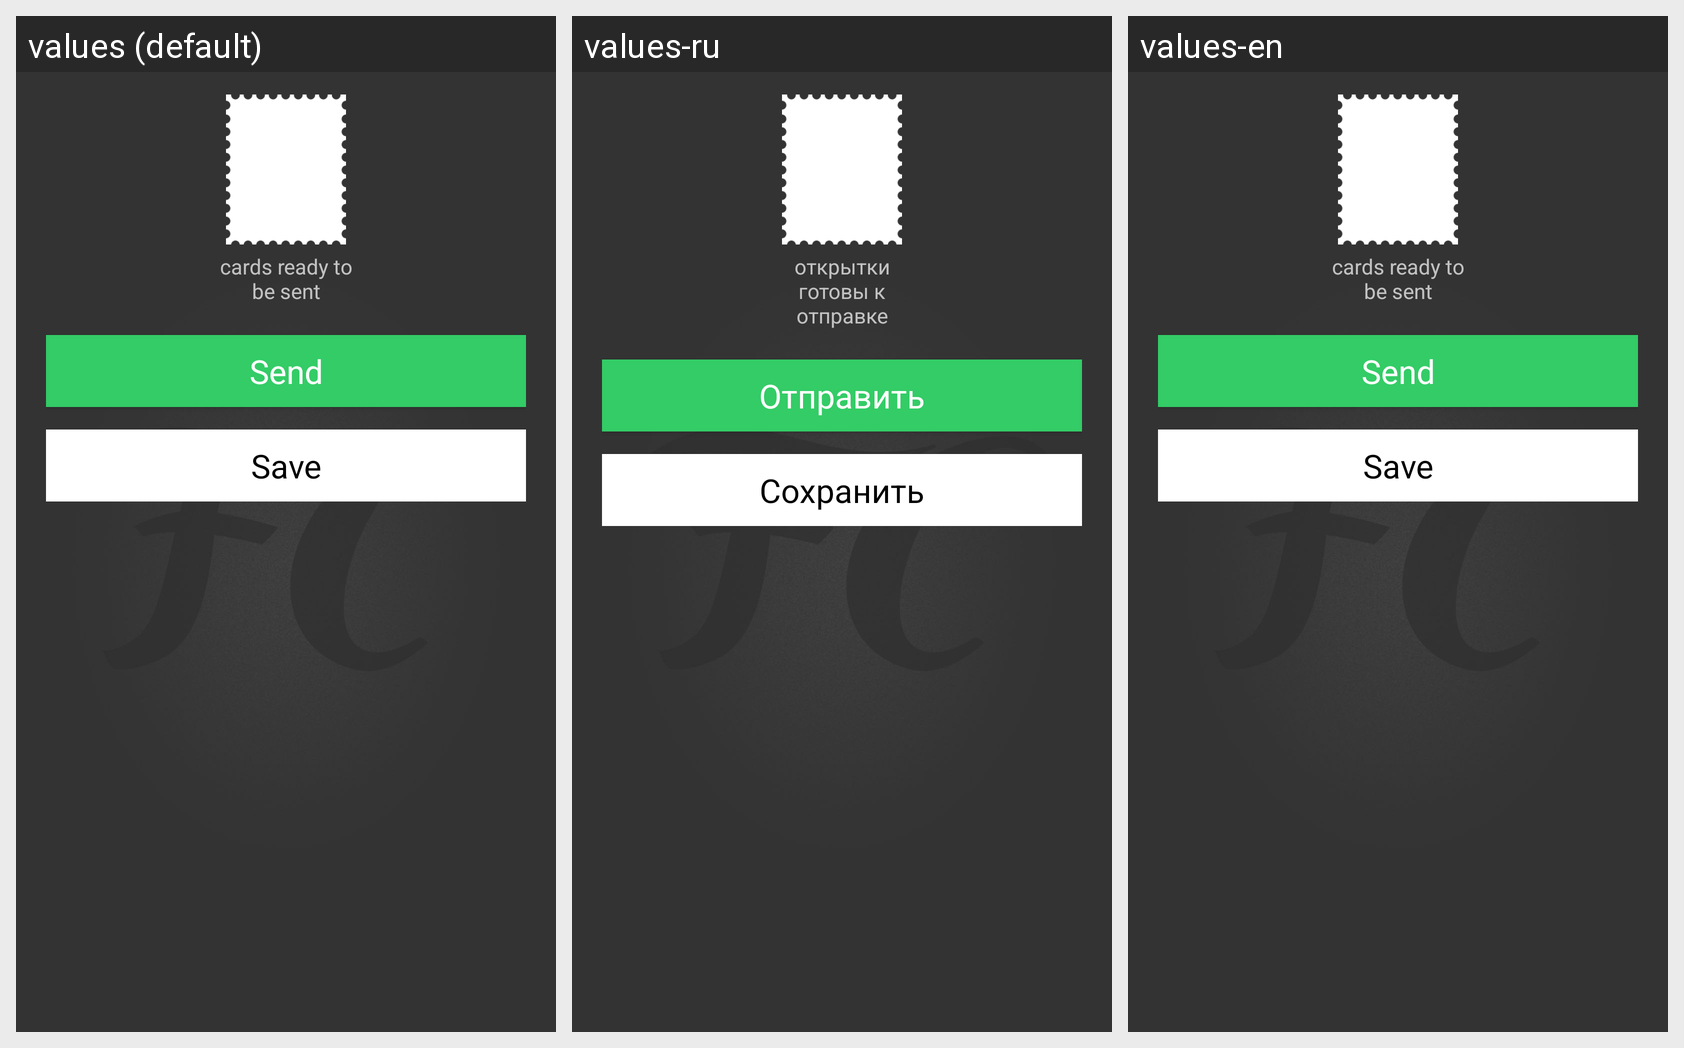

Translations of the strings shown on this Android screen, per locale in the grid:
Android screen res/layout/fragment_send_postcards.xml rendered under 3 locales, left to right: values (default), values-ru, values-en. Device: Nexus 5 (rendered at 1080×1920; each locale shown at half size, 540×960, under a caption strip naming it); theme Theme.Fastcards.
Strings drawn on this screen, with the default value and each locale's value (text and hints the layout hard-codes, and strings that could not be matched under every locale, appear in the picture but are not listed):

str_send
  values: Send
  values-ru: Отправить
  values-en: Send

str_save
  values: Save
  values-ru: Сохранить
  values-en: Save
